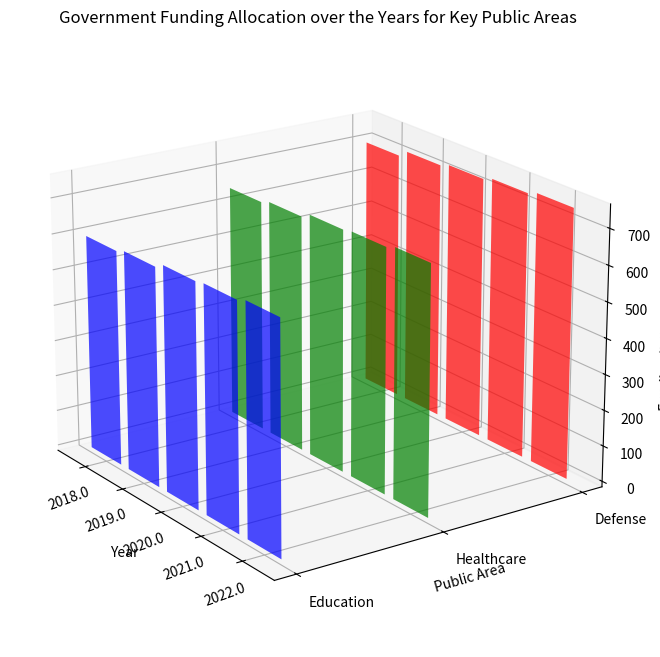

Here is the Python script that generated this plot: (Note: this script raises an exception after producing the figure.)
import numpy as np
import matplotlib.pyplot as plt

# Input and format data
data = np.array([
    [2018, 600, 650, 700],
    [2019, 610, 660, 720],
    [2020, 625, 675, 730],
    [2021, 630, 680, 740],
    [2022, 640, 690, 750]
], dtype=np.float32)

x_values = data[:, 0]
y_values = ["Education", "Healthcare", "Defense"]
data = data[:, 1:]

# Create 3D figure and subplot
fig = plt.figure(figsize=(12, 8))
ax = fig.add_subplot(111, projection='3d')

# Set colors and alpha for the bars
colors = ['blue', 'green', 'red']
alpha = 0.7

# Plot data
for c, k in enumerate(y_values):
    xs = np.arange(len(x_values))
    ys = data[:, c]
    ax.bar(xs, ys, zs=c, zdir='y', color=colors[c], alpha=alpha, align='center')

ax.set_xticks(np.arange(len(x_values)))
ax.set_xticklabels(x_values, rotation=20)
ax.set_yticks(np.arange(len(y_values)))
ax.set_yticklabels(y_values, ha='left')

# Viewing angles
ax.view_init(elev=20., azim=-35)

# Set axes labels and title
ax.set_xlabel("Year")
ax.set_ylabel("Public Area")
ax.set_zlabel("Funding (Billion $)")
ax.set_title('Government Funding Allocation over the Years for Key Public Areas')

# Automatically resize the image
plt.tight_layout()

# Save figure
plt.savefig('/cpfs01/user/yehancheng/workspace/datasets/SimChartV2/demo/3D/png/155_202312302235.png')

# Clear image
plt.close(fig)
